Run: headless pygame with SDL's dummy video driver; simulated clock (each Clock.tick advances the game by its frame time, no real sleeping); random seed 0; keys injected as events and as key.get_pressed() state; mouse plan: one left click at the window centre at the start of phase 2, then a move to the lower-right quarter at the start of phase 3.
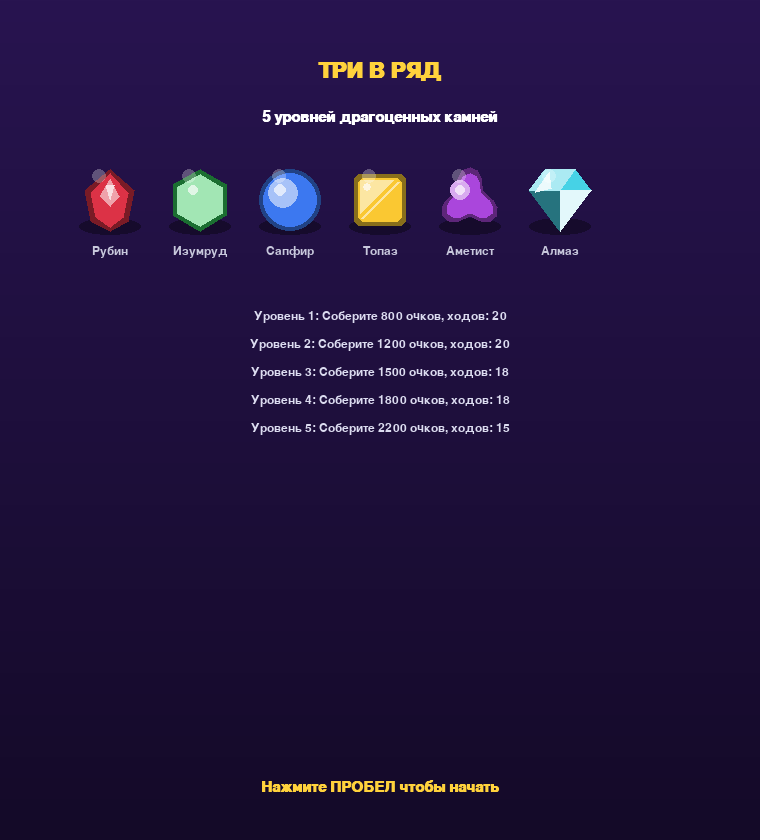
Frame 1 of 4 · flips 1–60 · no input
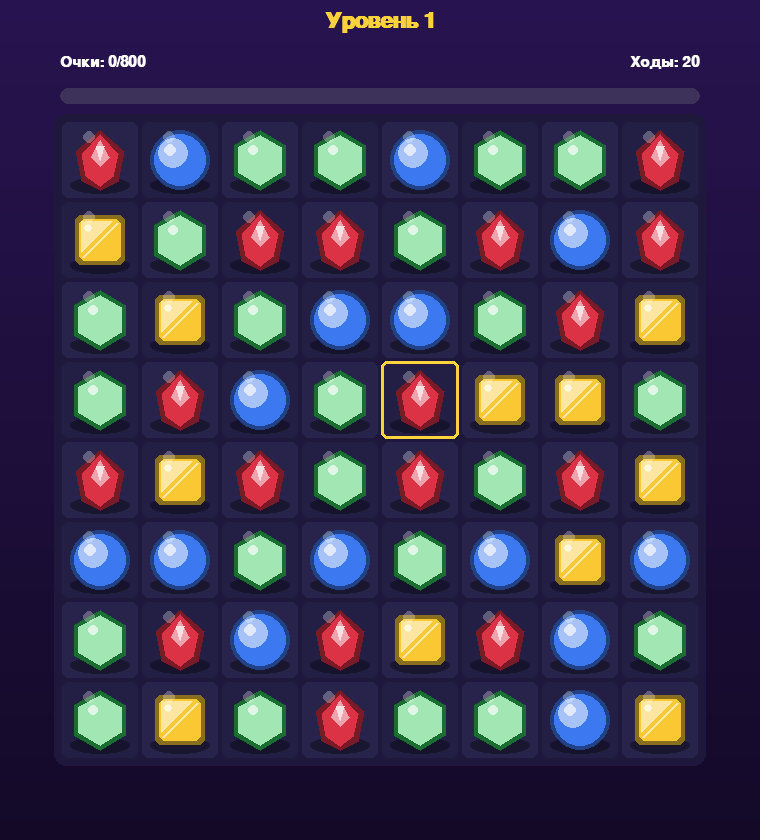
Frame 2 of 4 · flips 61–180 · clicked the window centre · tapped SPACE, RETURN · held RIGHT (→), D
Frame 3 of 4 · flips 181–300 · moved the mouse to the lower-right quarter · held DOWN (↓), S · screen unchanged from frame 2, image omitted
Frame 4 of 4 · flips 301–420 · held LEFT (←), A, UP (↑), W · screen unchanged from frame 3, image omitted

The pygame program that drew these frames:

import pygame
import random
import sys
import math

pygame.init()

# ============ НАСТРОЙКИ ============
TILE_SIZE = 80
COLS, ROWS = 8, 8
BOARD_X, BOARD_Y = 60, 120
WIDTH = BOARD_X * 2 + COLS * TILE_SIZE
HEIGHT = BOARD_Y + ROWS * TILE_SIZE + 80

FPS = 60
screen = pygame.display.set_mode((WIDTH, HEIGHT))
pygame.display.set_caption("Три в ряд - 5 уровней")
clock = pygame.time.Clock()

# Шрифты
font_big = pygame.font.SysFont("arial", 32, bold=True)
font_mid = pygame.font.SysFont("arial", 22, bold=True)
font_small = pygame.font.SysFont("arial", 18)

# Цвета
BG_TOP = (40, 20, 80)
BG_BOT = (20, 10, 40)
BOARD_BG = (30, 25, 60)
BOARD_LINE = (60, 50, 110)
WHITE = (255, 255, 255)
GOLD = (255, 210, 60)
TEXT_DARK = (30, 20, 50)

# Типы камней — цвета и отрисовка
# 0: рубин (красный), 1: изумруд (зелёный), 2: сапфир (синий),
# 3: топаз (жёлтый), 4: аметист (фиолетовый), 5: алмаз (голубой)
STONE_COLORS = [
    (220, 50, 70),    # рубин
    (50, 200, 90),    # изумруд
    (60, 120, 240),   # сапфир
    (250, 200, 50),   # топаз
    (170, 70, 220),   # аметист
    (70, 210, 230),   # алмаз
]

STONE_NAMES = ["Рубин", "Изумруд", "Сапфир", "Топаз", "Аметист", "Алмаз"]


def lighten(c, amt):
    return tuple(min(255, int(v + (255 - v) * amt)) for v in c)

def darken(c, amt):
    return tuple(max(0, int(v * (1 - amt))) for v in c)

def draw_gem(surface, kind, cx, cy, size):
    """Рисует красивый камень-иконку."""
    c = STONE_COLORS[kind]
    light = lighten(c, 0.55)
    dark = darken(c, 0.45)
    shine = lighten(c, 0.85)

    # Тень под камнем
    shadow = pygame.Surface((size, size), pygame.SRCALPHA)
    pygame.draw.ellipse(shadow, (0, 0, 0, 90),
                        (4, size - size // 4, size - 8, size // 4))
    surface.blit(shadow, (cx - size // 2, cy - size // 2))

    r = size // 2 - 4

    # Формы в зависимости от типа
    if kind == 0:  # рубин — огранённый ромб
        pts = [(cx, cy - r), (cx + r * 0.8, cy - r * 0.3),
               (cx + r * 0.6, cy + r * 0.7), (cx, cy + r),
               (cx - r * 0.6, cy + r * 0.7), (cx - r * 0.8, cy - r * 0.3)]
        pygame.draw.polygon(surface, dark, pts)
        inner = [(cx, cy - r + 4), (cx + r * 0.6, cy - r * 0.2),
                 (cx + r * 0.45, cy + r * 0.55), (cx, cy + r - 4),
                 (cx - r * 0.45, cy + r * 0.55), (cx - r * 0.6, cy - r * 0.2)]
        pygame.draw.polygon(surface, c, inner)
        pygame.draw.polygon(surface, light,
                            [(cx, cy - r + 10), (cx + r * 0.3, cy - r * 0.1),
                             (cx, cy + r * 0.2), (cx - r * 0.3, cy - r * 0.1)])
        pygame.draw.polygon(surface, shine,
                            [(cx - 4, cy - r + 16), (cx + 4, cy - r + 16),
                             (cx, cy - r + 30)])

    elif kind == 1:  # изумруд — шестиугольник
        pts = [(cx + r * math.cos(math.pi / 3 * i + math.pi / 6),
                cy + r * math.sin(math.pi / 3 * i + math.pi / 6)) for i in range(6)]
        pygame.draw.polygon(surface, dark, pts)
        inner = [(cx + (r - 5) * math.cos(math.pi / 3 * i + math.pi / 6),
                  cy + (r - 5) * math.sin(math.pi / 3 * i + math.pi / 6)) for i in range(6)]
        pygame.draw.polygon(surface, c, inner)
        # Грани
        for i in range(6):
            a1 = math.pi / 3 * i + math.pi / 6
            a2 = math.pi / 3 * (i + 1) + math.pi / 6
            pygame.draw.polygon(surface, light,
                                [(cx, cy),
                                 (cx + (r - 5) * math.cos(a1), cy + (r - 5) * math.sin(a1)),
                                 (cx + (r - 5) * math.cos(a2), cy + (r - 5) * math.sin(a2))])
        pygame.draw.circle(surface, shine, (cx - r // 4, cy - r // 3), 5)

    elif kind == 2:  # сапфир — круглый кабошон
        pygame.draw.circle(surface, dark, (cx, cy), r)
        pygame.draw.circle(surface, c, (cx, cy), r - 4)
        pygame.draw.circle(surface, light, (cx - r // 4, cy - r // 4), r // 2)
        pygame.draw.circle(surface, shine, (cx - r // 3, cy - r // 3), r // 5)

    elif kind == 3:  # топаз — квадрат с огранкой
        r2 = int(r * 0.85)
        pygame.draw.rect(surface, dark, (cx - r2, cy - r2, r2 * 2, r2 * 2), border_radius=6)
        pygame.draw.rect(surface, c, (cx - r2 + 4, cy - r2 + 4, r2 * 2 - 8, r2 * 2 - 8),
                         border_radius=6)
        pygame.draw.polygon(surface, light,
                            [(cx - r2 + 6, cy - r2 + 6), (cx + r2 // 2, cy - r2 + 6),
                             (cx - r2 + 6, cy + r2 // 2)])
        pygame.draw.line(surface, light, (cx - r2 + 8, cy + r2 - 8),
                         (cx + r2 - 8, cy - r2 + 8), 3)
        pygame.draw.circle(surface, shine, (cx - r2 // 2, cy - r2 // 2), 4)

    elif kind == 4:  # аметист — овал/капля
        pts = []
        for i in range(24):
            a = math.pi * 2 * i / 24
            rr = r * (0.75 + 0.25 * math.sin(a * 3))
            pts.append((cx + rr * math.cos(a), cy + rr * math.sin(a) * 1.05))
        pygame.draw.polygon(surface, dark, pts)
        inner = [(cx + (x - cx) * 0.82, cy + (y - cy) * 0.82) for x, y in pts]
        pygame.draw.polygon(surface, c, inner)
        pygame.draw.circle(surface, light, (cx - r // 3, cy - r // 3), r // 3)
        pygame.draw.circle(surface, shine, (cx - r // 3, cy - r // 3), r // 6)

    elif kind == 5:  # алмаз — бриллиант
        pts_top = [(cx - r, cy - r // 3), (cx - r // 2, cy - r),
                   (cx + r // 2, cy - r), (cx + r, cy - r // 3)]
        pts_bot = [(cx - r, cy - r // 3), (cx, cy + r),
                   (cx + r, cy - r // 3), (cx + r // 2, cy - r),
                   (cx - r // 2, cy - r)]
        pygame.draw.polygon(surface, dark, pts_bot)
        pygame.draw.polygon(surface, c, pts_top)
        # Грани
        pygame.draw.polygon(surface, light,
                            [(cx - r // 2, cy - r), (cx, cy - r // 3), (cx + r // 2, cy - r)])
        pygame.draw.polygon(surface, light,
                            [(cx - r // 2, cy - r), (cx - r, cy - r // 3), (cx, cy - r // 3)])
        pygame.draw.polygon(surface, shine,
                            [(cx, cy - r // 3), (cx + r, cy - r // 3), (cx, cy + r)])
        pygame.draw.polygon(surface, lighten(c, 0.9),
                            [(cx - r + 6, cy - r // 3 + 2), (cx - r // 2 + 4, cy - r + 3),
                             (cx - r // 2 + 6, cy - r // 3 - 2)])

    # Блик сверху
    hl = pygame.Surface((size, size), pygame.SRCALPHA)
    pygame.draw.circle(hl, (255, 255, 255, 70), (size // 2 - size // 6, size // 6),
                       max(3, size // 10))
    surface.blit(hl, (cx - size // 2, cy - size // 2))


class Level:
    def __init__(self, num, colors, moves, target, desc):
        self.num = num
        self.colors = colors      # сколько типов камней
        self.moves = moves
        self.target = target
        self.desc = desc


LEVELS = [
    Level(1, 4, 20, 800, "Соберите 800 очков"),
    Level(2, 5, 20, 1200, "Соберите 1200 очков"),
    Level(3, 5, 18, 1500, "Соберите 1500 очков"),
    Level(4, 6, 18, 1800, "Соберите 1800 очков"),
    Level(5, 6, 15, 2200, "Соберите 2200 очков"),
]


class Game:
    def __init__(self):
        self.level_index = 0
        self.score = 0
        self.total_score = 0
        self.state = "menu"  # menu, play, win, lose, gameover
        self.reset_level()

    def reset_level(self):
        lv = LEVELS[self.level_index]
        self.colors = lv.colors
        self.moves = lv.moves
        self.target = lv.target
        self.score = 0
        self.board = [[random.randint(0, self.colors - 1) for _ in range(COLS)]
                      for _ in range(ROWS)]
        self.selected = None
        self.anim = None
        self.falling = []
        self.flash = []
        self.msg = ""
        self.msg_timer = 0

        # Убираем изначальные совпадения
        while self.find_matches():
            for (r, c) in self.find_matches():
                self.board[r][c] = random.randint(0, self.colors - 1)
        self.state = "play"

    def find_matches(self):
        matched = set()
        for r in range(ROWS):
            run = 1
            for c in range(1, COLS):
                if self.board[r][c] == self.board[r][c - 1] != -1:
                    run += 1
                else:
                    if run >= 3:
                        for k in range(run):
                            matched.add((r, c - 1 - k))
                    run = 1
            if run >= 3:
                for k in range(run):
                    matched.add((r, COLS - 1 - k))
        for c in range(COLS):
            run = 1
            for r in range(1, ROWS):
                if self.board[r][c] == self.board[r - 1][c] != -1:
                    run += 1
                else:
                    if run >= 3:
                        for k in range(run):
                            matched.add((r - 1 - k, c))
                    run = 1
            if run >= 3:
                for k in range(run):
                    matched.add((ROWS - 1 - k, c))
        return matched

    def swap(self, a, b):
        self.board[a[0]][a[1]], self.board[b[0]][b[1]] = \
            self.board[b[0]][b[1]], self.board[a[0]][a[1]]

    def try_swap(self, a, b):
        if abs(a[0] - b[0]) + abs(a[1] - b[1]) != 1:
            return False
        self.swap(a, b)
        m = self.find_matches()
        if m:
            self.moves -= 1
            self.anim = {"type": "clear", "cells": m, "t": 0}
            self.selected = None
            return True
        else:
            self.swap(a, b)
            return False

    def process_matches(self):
        m = self.find_matches()
        if not m:
            return False
        gain = len(m) * 10 * (1 + (len(m) - 3) // 3 * 0.5)
        self.score += int(gain)
        for (r, c) in m:
            self.board[r][c] = -1
        self.flash = list(m)
        self.flash_timer = 0
        return True

    def collapse(self):
        for c in range(COLS):
            col_vals = [self.board[r][c] for r in range(ROWS) if self.board[r][c] != -1]
            new_col = [random.randint(0, self.colors - 1)
                       for _ in range(ROWS - len(col_vals))] + col_vals
            for r in range(ROWS):
                self.board[r][c] = new_col[r]

    def update(self):
        if self.state != "play":
            return
        if self.anim:
            self.anim["t"] += 1
            if self.anim["type"] == "clear" and self.anim["t"] >= 12:
                self.process_matches()
                self.collapse()
                self.anim = {"type": "fall", "t": 0}
            elif self.anim["type"] == "fall":
                if self.find_matches():
                    m = self.find_matches()
                    self.score += len(m) * 10
                    for (r, c) in m:
                        self.board[r][c] = -1
                    self.flash = list(m)
                    self.flash_timer = 0
                    self.collapse()
                    self.anim = {"type": "fall", "t": 0}
                else:
                    self.anim = None
                    # Проверка ходов
                    if self.moves <= 0 and self.score < self.target:
                        self.state = "lose"
                    elif self.score >= self.target:
                        self.state = "win"

    def click(self, pos):
        if self.state != "play" or self.anim:
            return
        bx, by = pos
        c = (bx - BOARD_X) // TILE_SIZE
        r = (by - BOARD_Y) // TILE_SIZE
        if 0 <= r < ROWS and 0 <= c < COLS:
            if self.selected is None:
                self.selected = (r, c)
            elif self.selected == (r, c):
                self.selected = None
            else:
                if not self.try_swap(self.selected, (r, c)):
                    self.selected = (r, c)

    def draw(self, surf):
        # Фон
        for y in range(HEIGHT):
            t = y / HEIGHT
            col = (int(BG_TOP[0] * (1 - t) + BG_BOT[0] * t),
                   int(BG_TOP[1] * (1 - t) + BG_BOT[1] * t),
                   int(BG_TOP[2] * (1 - t) + BG_BOT[2] * t))
            pygame.draw.line(surf, col, (0, y), (WIDTH, y))

        if self.state == "menu":
            self.draw_menu(surf)
            return

        # Верхняя панель
        lv = LEVELS[self.level_index]
        title = font_big.render(f"Уровень {lv.num}", True, GOLD)
        surf.blit(title, (WIDTH // 2 - title.get_width() // 2, 10))

        # Очки и ходы
        score_txt = font_mid.render(f"Очки: {self.score}/{self.target}", True, WHITE)
        surf.blit(score_txt, (BOARD_X, 55))
        moves_txt = font_mid.render(f"Ходы: {self.moves}", True, WHITE)
        surf.blit(moves_txt, (WIDTH - BOARD_X - moves_txt.get_width(), 55))

        # Прогресс-бар
        bar_x, bar_y = BOARD_X, 88
        bar_w = COLS * TILE_SIZE
        pygame.draw.rect(surf, (60, 50, 90), (bar_x, bar_y, bar_w, 16), border_radius=8)
        prog = min(1.0, self.score / self.target)
        pygame.draw.rect(surf, GOLD, (bar_x, bar_y, int(bar_w * prog), 16), border_radius=8)

        # Поле
        pygame.draw.rect(surf, BOARD_BG,
                         (BOARD_X - 6, BOARD_Y - 6,
                          COLS * TILE_SIZE + 12, ROWS * TILE_SIZE + 12),
                         border_radius=12)

        # Сетка
        for r in range(ROWS):
            for c in range(COLS):
                x = BOARD_X + c * TILE_SIZE
                y = BOARD_Y + r * TILE_SIZE
                cell_rect = pygame.Rect(x + 2, y + 2, TILE_SIZE - 4, TILE_SIZE - 4)
                # чередование клеток
                cc = (40, 35, 75) if (r + c) % 2 == 0 else (35, 30, 68)
                pygame.draw.rect(surf, cc, cell_rect, border_radius=6)

        # Подсветка выделения
        if self.selected:
            r, c = self.selected
            x = BOARD_X + c * TILE_SIZE
            y = BOARD_Y + r * TILE_SIZE
            pygame.draw.rect(surf, GOLD, (x + 1, y + 1, TILE_SIZE - 2, TILE_SIZE - 2),
                             3, border_radius=6)

        # Камни
        for r in range(ROWS):
            for c in range(COLS):
                k = self.board[r][c]
                if k == -1:
                    continue
                x = BOARD_X + c * TILE_SIZE + TILE_SIZE // 2
                y = BOARD_Y + r * TILE_SIZE + TILE_SIZE // 2
                if self.anim and self.anim["type"] == "clear":
                    t = self.anim["t"] / 12
                    size = int(TILE_SIZE * 0.85 * (1 - t * 0.5))
                    # Мерцание
                    alpha = 1 - t
                    # Отрисовать уменьшающийся
                    if (r, c) in self.anim["cells"]:
                        tmp = pygame.Surface((TILE_SIZE, TILE_SIZE), pygame.SRCALPHA)
                        draw_gem(tmp, k, TILE_SIZE // 2, TILE_SIZE // 2, size)
                        tmp.set_alpha(int(255 * alpha))
                        surf.blit(tmp, (BOARD_X + c * TILE_SIZE, BOARD_Y + r * TILE_SIZE))
                        continue
                draw_gem(surf, k, x, y, int(TILE_SIZE * 0.85))

        # Сообщение о конце
        if self.state in ("win", "lose"):
            overlay = pygame.Surface((WIDTH, HEIGHT), pygame.SRCALPHA)
            overlay.fill((0, 0, 0, 160))
            surf.blit(overlay, (0, 0))
            if self.state == "win":
                txt = font_big.render("Уровень пройден!", True, GOLD)
            else:
                txt = font_big.render("Ходы закончились", True, (255, 120, 120))
            surf.blit(txt, (WIDTH // 2 - txt.get_width() // 2, HEIGHT // 2 - 80))

            info = font_mid.render(f"Счёт: {self.score}  /  Цель: {self.target}",
                                   True, WHITE)
            surf.blit(info, (WIDTH // 2 - info.get_width() // 2, HEIGHT // 2 - 20))

            hint = font_small.render("Нажмите ПРОБЕЛ, чтобы продолжить", True, (200, 200, 220))
            surf.blit(hint, (WIDTH // 2 - hint.get_width() // 2, HEIGHT // 2 + 30))

        if self.state == "gameover":
            overlay = pygame.Surface((WIDTH, HEIGHT), pygame.SRCALPHA)
            overlay.fill((0, 0, 0, 200))
            surf.blit(overlay, (0, 0))
            txt = font_big.render("Игра окончена", True, GOLD)
            surf.blit(txt, (WIDTH // 2 - txt.get_width() // 2, HEIGHT // 2 - 60))
            info = font_mid.render(f"Общий счёт: {self.total_score}", True, WHITE)
            surf.blit(info, (WIDTH // 2 - info.get_width() // 2, HEIGHT // 2))
            hint = font_small.render("Нажмите ПРОБЕЛ для новой игры", True, (200, 200, 220))
            surf.blit(hint, (WIDTH // 2 - hint.get_width() // 2, HEIGHT // 2 + 40))

    def draw_menu(self, surf):
        title = font_big.render("ТРИ В РЯД", True, GOLD)
        surf.blit(title, (WIDTH // 2 - title.get_width() // 2, 60))
        sub = font_mid.render("5 уровней драгоценных камней", True, WHITE)
        surf.blit(sub, (WIDTH // 2 - sub.get_width() // 2, 110))

        # Примеры камней
        for i in range(6):
            x = WIDTH // 2 - 3 * 90 + i * 90
            draw_gem(surf, i, x, 200, 70)
            name = font_small.render(STONE_NAMES[i], True, (200, 200, 220))
            surf.blit(name, (x - name.get_width() // 2, 245))

        y0 = 310
        for i, lv in enumerate(LEVELS):
            line = font_small.render(
                f"Уровень {lv.num}: {lv.desc}, ходов: {lv.moves}", True,
                (220, 220, 240))
            surf.blit(line, (WIDTH // 2 - line.get_width() // 2, y0 + i * 28))

        hint = font_mid.render("Нажмите ПРОБЕЛ чтобы начать", True, GOLD)
        surf.blit(hint, (WIDTH // 2 - hint.get_width() // 2, HEIGHT - 60))


def main():
    game = Game()
    game.state = "menu"

    running = True
    while running:
        for event in pygame.event.get():
            if event.type == pygame.QUIT:
                running = False
            elif event.type == pygame.MOUSEBUTTONDOWN and event.button == 1:
                if game.state == "play":
                    game.click(event.pos)
            elif event.type == pygame.KEYDOWN:
                if event.key == pygame.K_ESCAPE:
                    running = False
                elif event.key == pygame.K_SPACE:
                    if game.state == "menu":
                        game.level_index = 0
                        game.total_score = 0
                        game.reset_level()
                    elif game.state == "win":
                        game.total_score += game.score
                        if game.level_index + 1 < len(LEVELS):
                            game.level_index += 1
                            game.reset_level()
                        else:
                            game.state = "gameover"
                    elif game.state == "lose":
                        game.reset_level()
                    elif game.state == "gameover":
                        game.state = "menu"

        game.update()
        game.draw(screen)
        pygame.display.flip()
        clock.tick(FPS)

    pygame.quit()
    sys.exit()


if __name__ == "__main__":
    main()
